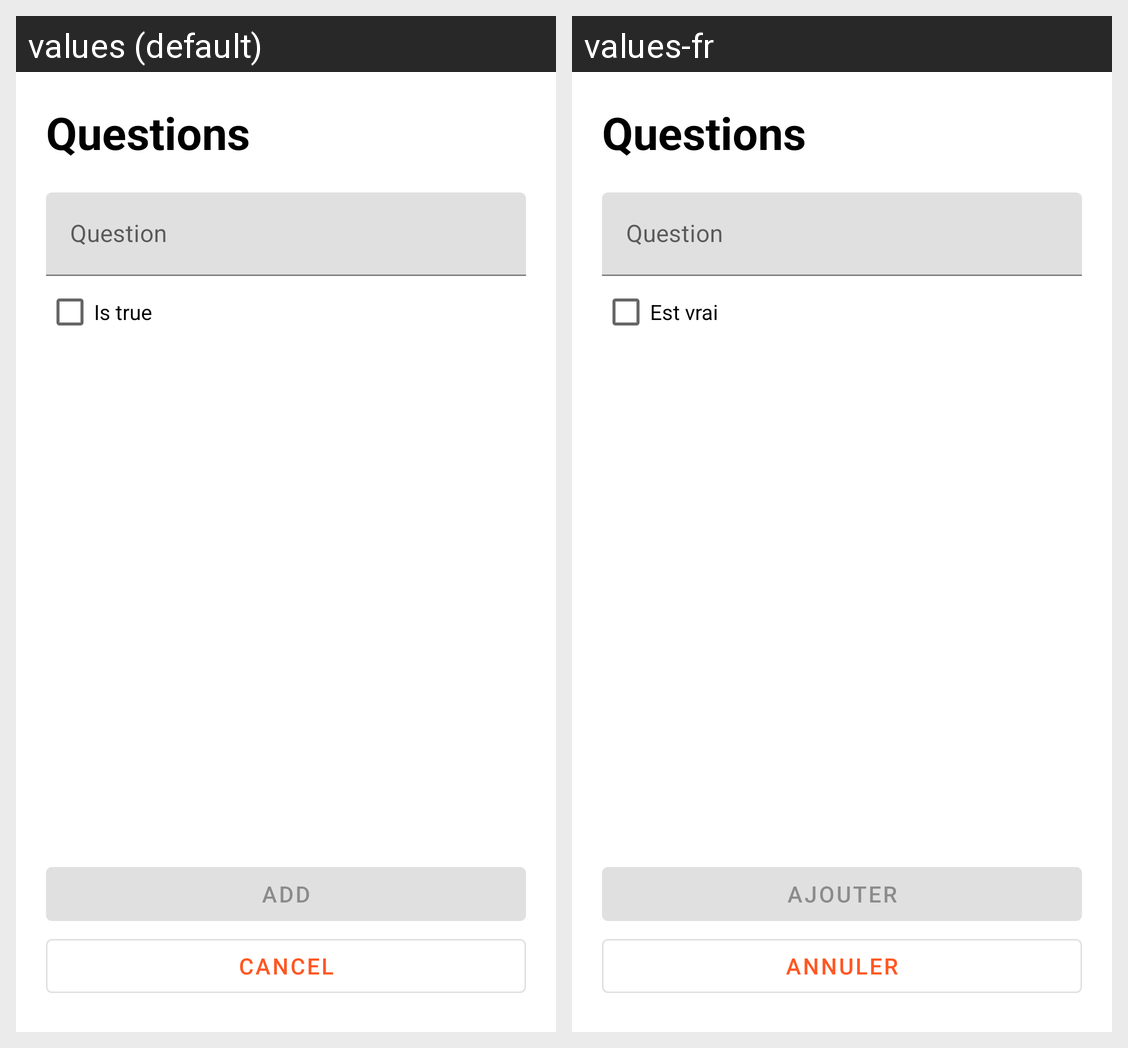

The Android screen above is rendered under two locales of the same app. Produce the string resources it draws, with the default and per-locale values.
Android screen res/layout/activity_questions.xml rendered under 2 locales, left to right: values (default), values-fr. Device: Nexus 5 (rendered at 1080×1920; each locale shown at half size, 540×960, under a caption strip naming it); theme Theme.SpeedQuiz.
Strings drawn on this screen, with the default value and each locale's value (text and hints the layout hard-codes, and strings that could not be matched under every locale, appear in the picture but are not listed):

menu_questions
  values: Questions
  values-fr: Questions

questions_question
  values: Question
  values-fr: Question

questions_is_true
  values: Is true
  values-fr: Est vrai

add_button
  values: Add
  values-fr: Ajouter

cancel_button
  values: Cancel
  values-fr: Annuler
